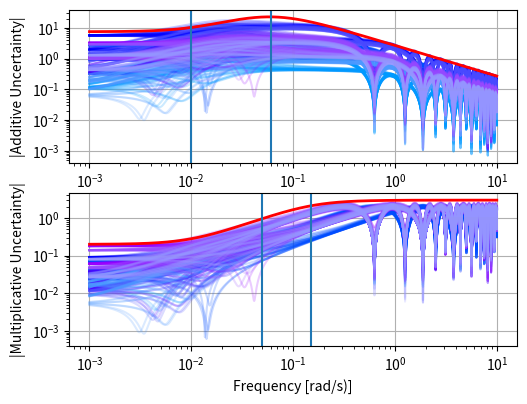

Write the Python code that produced this figure.
# -*- coding: utf-8 -*-
"""
Created on Thu May 15 16:36:23 2014

@author: pedawson
"""

print('')
print('============================ Started ================================')
print('')

import numpy as np
import matplotlib.pyplot as plt

#Transfer function parameters
Kp = np.array([[63., 39.2, 8.], 
               [-27., 49., 12.], 
               [-18., -21., 16.]])  
taup = np.array([[52., 68., 60.],
                [61., 47., 50.],
                [40., 41., 45.]])
Dp = np.array([[10., 15., 20.],
               [15., 10., 15.],
               [15., 15., 10.]])
               
#Uncertainty discription parameters
Kp_e = np.array([[0.090, 0.070, 0.040], 
                   [0.036, 0.028, 0.016], 
                   [0.180, 0.140, 0.080]]) 
taup_e = np.array([[0.200, 0.147, 0.167], 
                   [0.167, 0.213, 0.200], 
                   [0.250, 0.250, 0.222]]) 
Dp_e = np.array([[1.000, 0.333, 0.500], 
                 [0.667, 1.000, 0.667], 
                 [0.667, 0.667, 1.000]])


def G(s):
    return(Kp*np.exp(-Dp*s)/(taup*s + 1))



def Gp(s, row, col, n):
    K = np.linspace(Kp[row, col]*(1-Kp_e[row, col]), Kp[row, col]*(1+Kp_e[row, col]), n)
    tau = np.linspace(taup[row, col]*(1-taup_e[row, col]), taup[row, col]*(1+taup_e[row, col]), n)
    D = np.linspace(Dp[row, col]*(1-Dp_e[row, col]), Dp[row, col]*(1+Dp_e[row, col]), n)  
    Gp = np.zeros((n**3), dtype=complex)
    c = 0
    for k in K:
        for t in tau:
            for d in D:
                Gp[c] = k*np.exp(-d*s)/(t*s + 1)
                c += 1
    Gp_Gadd = np.abs(Gp - G(s)[row, col])                  #Aditive uncertainty
    Gp_Gmult = np.abs((Gp - G(s)[row, col])/G(s)[row, col]) #Multiplicative uncertainty
    return(Gp_Gadd, Gp_Gmult)

def GpPlot(row, col, figNum):
    n = 4
    GpsAdd = np.zeros((n**3,1000), dtype=complex)
    GpsMult = np.zeros((n**3,1000), dtype=complex)
    w = np.logspace(-3,1,1000)
    for i in range(1000):
        GpsAdd[:,i], GpsMult[:,i] = Gp(w[i]*1j, row, col, n)
    plt.figure(figNum)
#    plt.clf()
    plt.subplot(211)
    for i in range(n**3):
        plt.loglog(w, GpsAdd[i,],'-', color = ([row*0.3, col*0.3, 1]), alpha=0.2)
        plt.grid(True)
        plt.ylabel('|Additive Uncertainty|')
        plt.xlabel('Frequency [rad/s)]')
    plt.subplot(212)
    for i in range(n**3):
        plt.loglog(w, GpsMult[i,],'-', color = ([row*0.3, col*0.3, 1]), alpha=0.2)
        plt.grid(True)
        plt.ylabel('|Multiplicative Uncertainty|')
        plt.xlabel('Frequency [rad/s)]')
    fig = plt.gcf()
    BG = fig.patch
    BG.set_facecolor('white')
    fig.subplots_adjust(bottom=0.2) 
    fig.subplots_adjust(top=0.9) 
    fig.subplots_adjust(left=0.2) 
    fig.subplots_adjust(right=0.9)
    plt.show



for i in range(3):
    for j in range(3):
        GpPlot(i, j, 101)
        
#Aditive uncertainty Function ==============================        
K = 7.5
ta1 = 1./0.01
ta2 = 1./0.06
def WA(s):
    Wu = K*(ta1*s + 1)/((ta2*s + 1)**2)
    return(np.abs(Wu))
#=========================================================== 
#Multiplicative uncertainty Function =======================        
tm1 = 1./0.05
tm2 = 1./0.15
def WM(s):
    WuM = (tm1*s + 0.2)/((tm2*s + 1))
    return(np.abs(WuM))
#===========================================================   
plt.subplot(211)    
w = np.logspace(-3,1,1000)
plt.loglog(w, WA(w*1j), 'r-', lw=2)
plt.axvline(1./ta1)
plt.axvline(1./ta2)

plt.subplot(212)    
w = np.logspace(-3,1,1000)
plt.loglog(w, WM(w*1j), 'r-', lw=2)
plt.axvline(1./tm1)
plt.axvline(1./tm2)

    

        
        




print('============================== END ==================================')